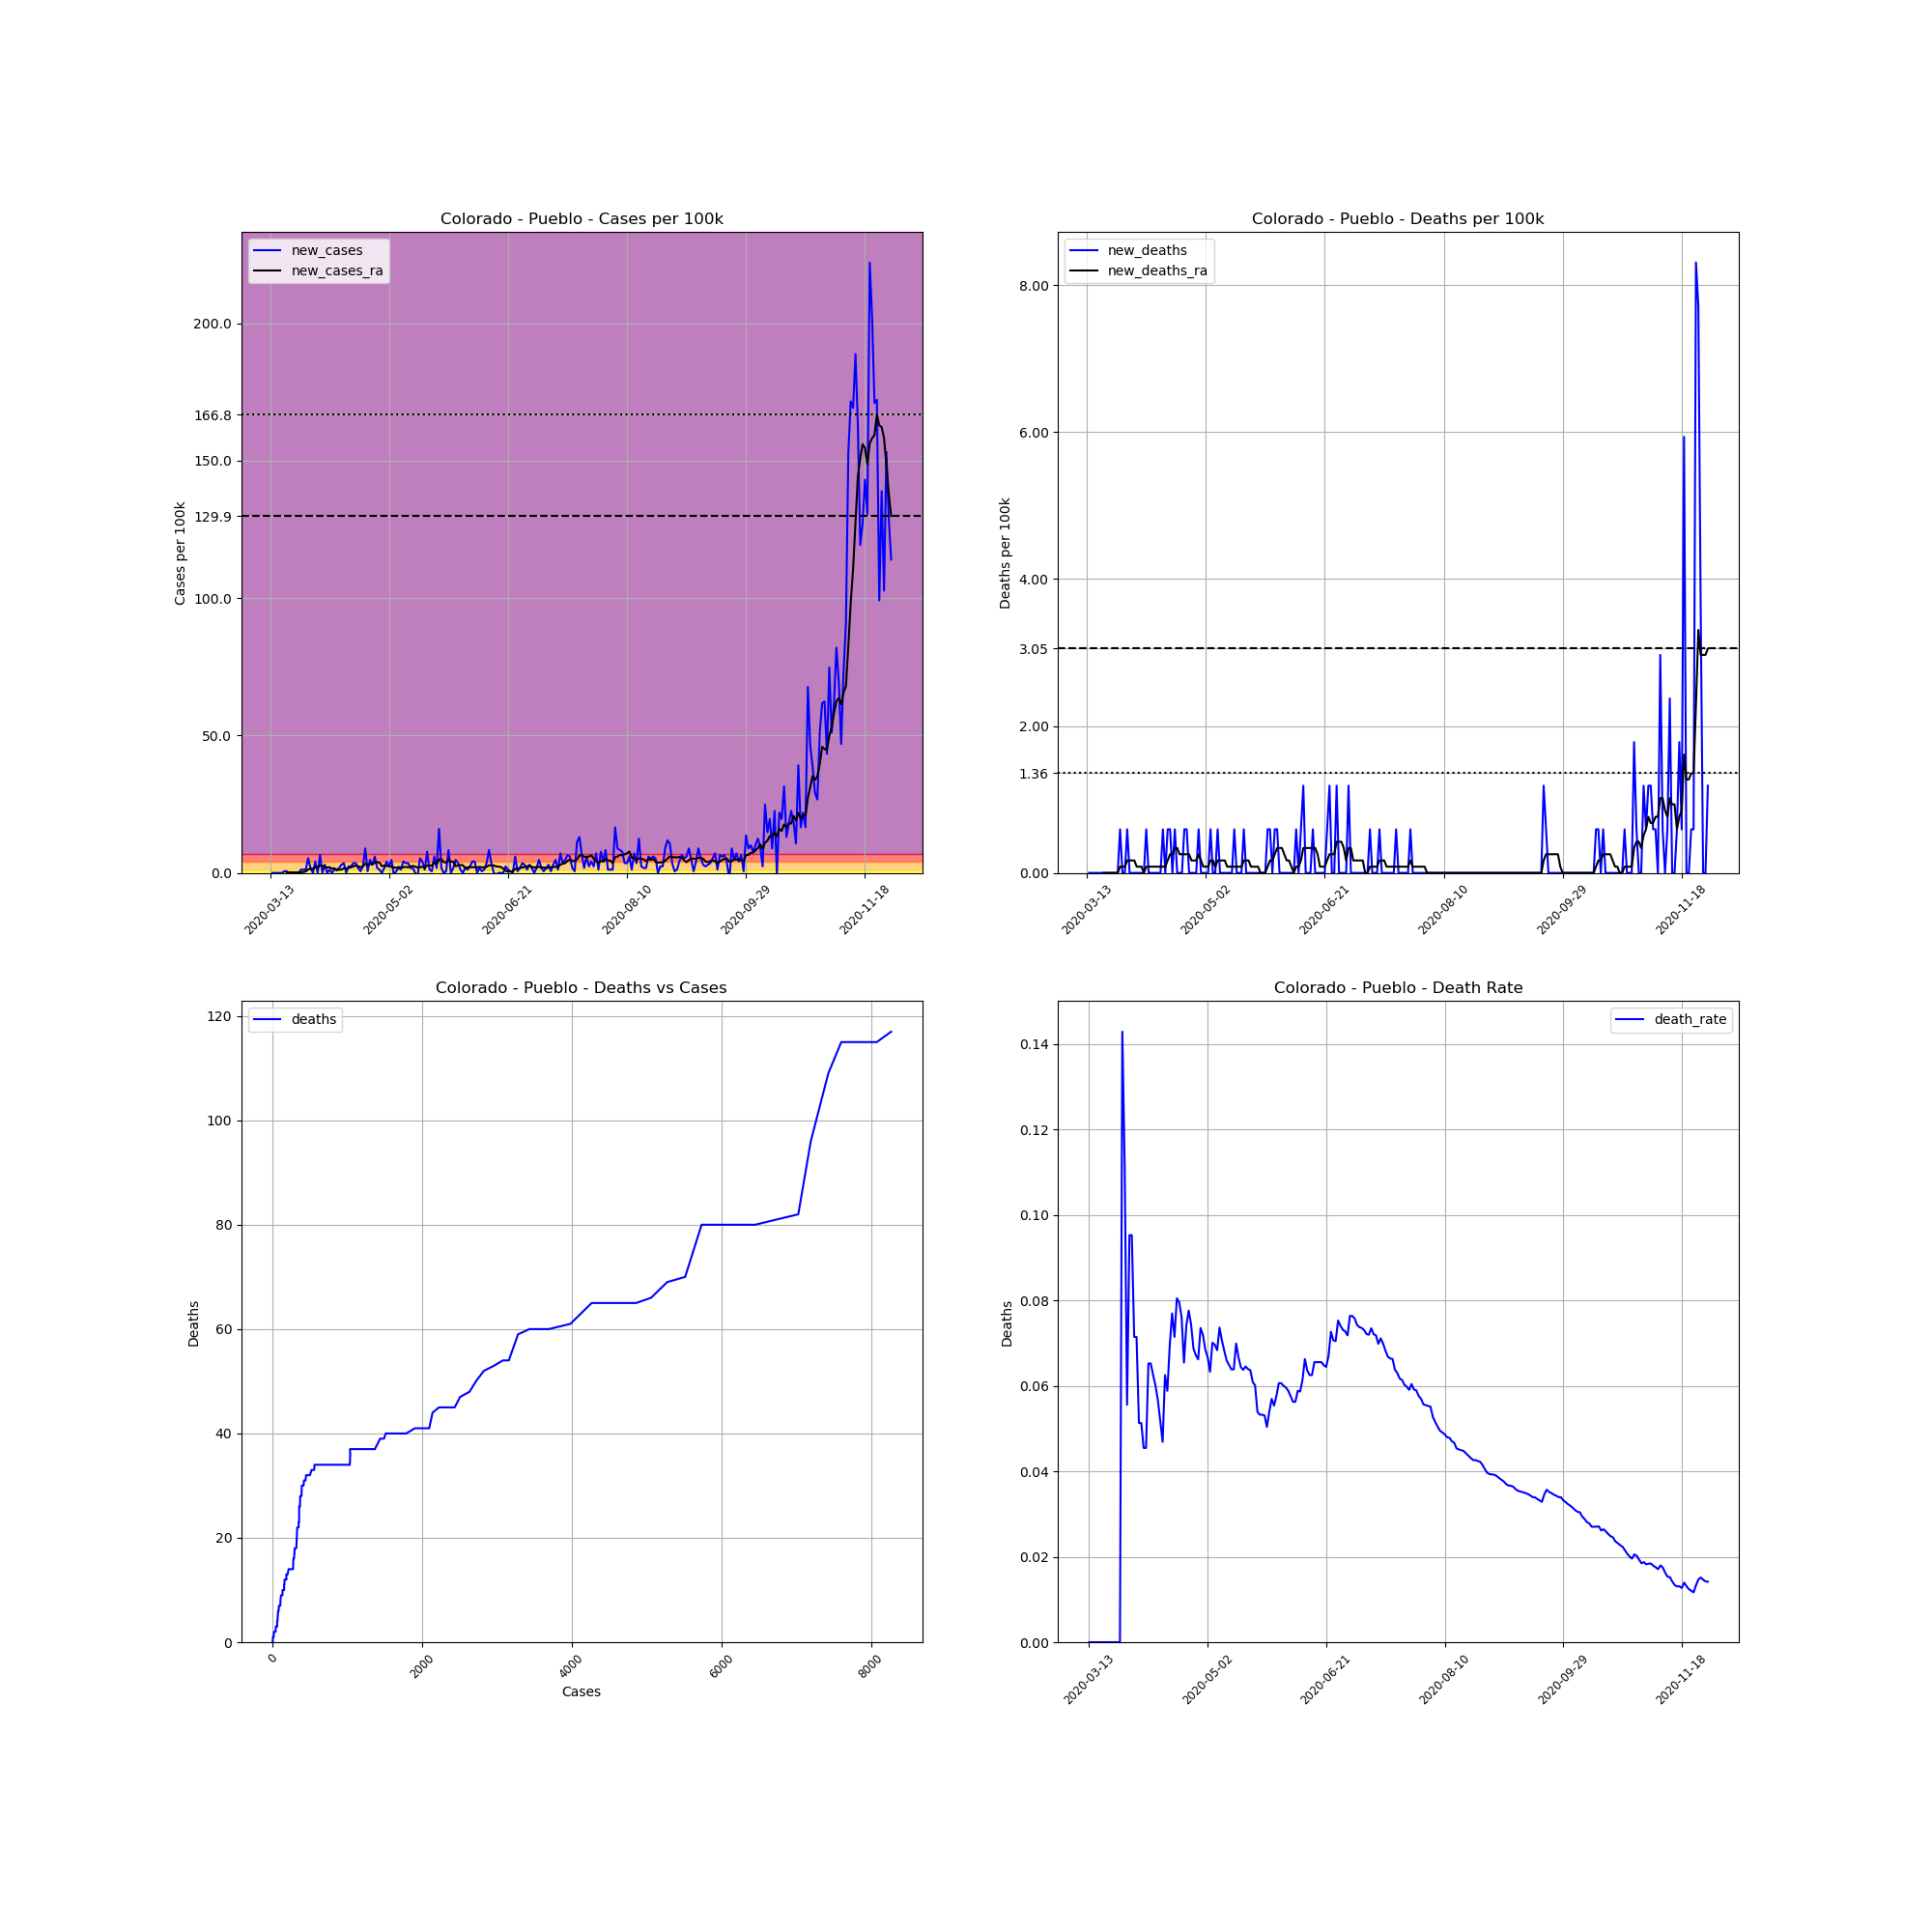

Data behind this chart, as committed beside it:
, date, county, state, fips, cases, deaths, COUNTY, STNAME, CTYNAME, POPESTIMATE2019, cases_per_100k, deaths_per_100k, death_rate, new_cases, new_deaths, new_cases_ra, new_deaths_ra
69189, 2020-03-13, Pueblo, Colorado, 8101, 1, 0.0, 101, Colorado, Pueblo, 168424, 0.5937, 0.0, 0.0, , , , 
69190, 2020-03-14, Pueblo, Colorado, 8101, 1, 0.0, 101, Colorado, Pueblo, 168424, 0.5937, 0.0, 0.0, 0.0, 0.0, , 
69191, 2020-03-15, Pueblo, Colorado, 8101, 1, 0.0, 101, Colorado, Pueblo, 168424, 0.5937, 0.0, 0.0, 0.0, 0.0, , 
69192, 2020-03-16, Pueblo, Colorado, 8101, 1, 0.0, 101, Colorado, Pueblo, 168424, 0.5937, 0.0, 0.0, 0.0, 0.0, , 
69193, 2020-03-17, Pueblo, Colorado, 8101, 1, 0.0, 101, Colorado, Pueblo, 168424, 0.5937, 0.0, 0.0, 0.0, 0.0, , 
69194, 2020-03-18, Pueblo, Colorado, 8101, 1, 0.0, 101, Colorado, Pueblo, 168424, 0.5937, 0.0, 0.0, 0.0, 0.0, , 
69195, 2020-03-19, Pueblo, Colorado, 8101, 2, 0.0, 101, Colorado, Pueblo, 168424, 1.187, 0.0, 0.0, 0.5937, 0.0, , 
69196, 2020-03-20, Pueblo, Colorado, 8101, 3, 0.0, 101, Colorado, Pueblo, 168424, 1.781, 0.0, 0.0, 0.5937, 0.0, 0.1696, 0.0
69197, 2020-03-21, Pueblo, Colorado, 8101, 3, 0.0, 101, Colorado, Pueblo, 168424, 1.781, 0.0, 0.0, 0.0, 0.0, 0.1696, 0.0
69198, 2020-03-22, Pueblo, Colorado, 8101, 3, 0.0, 101, Colorado, Pueblo, 168424, 1.781, 0.0, 0.0, 0.0, 0.0, 0.1696, 0.0
69199, 2020-03-23, Pueblo, Colorado, 8101, 3, 0.0, 101, Colorado, Pueblo, 168424, 1.781, 0.0, 0.0, 0.0, 0.0, 0.1696, 0.0
69200, 2020-03-24, Pueblo, Colorado, 8101, 3, 0.0, 101, Colorado, Pueblo, 168424, 1.781, 0.0, 0.0, 0.0, 0.0, 0.1696, 0.0
69201, 2020-03-25, Pueblo, Colorado, 8101, 3, 0.0, 101, Colorado, Pueblo, 168424, 1.781, 0.0, 0.0, 0.0, 0.0, 0.1696, 0.0
69202, 2020-03-26, Pueblo, Colorado, 8101, 5, 0.0, 101, Colorado, Pueblo, 168424, 2.969, 0.0, 0.0, 1.187, 0.0, 0.2545, 0.0
69203, 2020-03-27, Pueblo, Colorado, 8101, 7, 1.0, 101, Colorado, Pueblo, 168424, 4.156, 0.5937, 0.1429, 1.187, 0.5937, 0.3393, 0.08482
69204, 2020-03-28, Pueblo, Colorado, 8101, 9, 1.0, 101, Colorado, Pueblo, 168424, 5.344, 0.5937, 0.1111, 1.187, 0.0, 0.5089, 0.08482
69205, 2020-03-29, Pueblo, Colorado, 8101, 18, 1.0, 101, Colorado, Pueblo, 168424, 10.69, 0.5937, 0.05556, 5.344, 0.0, 1.272, 0.08482
69206, 2020-03-30, Pueblo, Colorado, 8101, 21, 2.0, 101, Colorado, Pueblo, 168424, 12.47, 1.187, 0.09524, 1.781, 0.5937, 1.527, 0.1696
69207, 2020-03-31, Pueblo, Colorado, 8101, 21, 2.0, 101, Colorado, Pueblo, 168424, 12.47, 1.187, 0.09524, 0.0, 0.0, 1.527, 0.1696
69208, 2020-04-01, Pueblo, Colorado, 8101, 28, 2.0, 101, Colorado, Pueblo, 168424, 16.62, 1.187, 0.07143, 4.156, 0.0, 2.12, 0.1696
69209, 2020-04-02, Pueblo, Colorado, 8101, 28, 2.0, 101, Colorado, Pueblo, 168424, 16.62, 1.187, 0.07143, 0.0, 0.0, 1.951, 0.1696
69210, 2020-04-03, Pueblo, Colorado, 8101, 39, 2.0, 101, Colorado, Pueblo, 168424, 23.16, 1.187, 0.05128, 6.531, 0.0, 2.714, 0.08482
69211, 2020-04-04, Pueblo, Colorado, 8101, 39, 2.0, 101, Colorado, Pueblo, 168424, 23.16, 1.187, 0.05128, 0.0, 0.0, 2.545, 0.08482
69212, 2020-04-05, Pueblo, Colorado, 8101, 44, 2.0, 101, Colorado, Pueblo, 168424, 26.12, 1.187, 0.04545, 2.969, 0.0, 2.205, 0.08482
69213, 2020-04-06, Pueblo, Colorado, 8101, 44, 2.0, 101, Colorado, Pueblo, 168424, 26.12, 1.187, 0.04545, 0.0, 0.0, 1.951, 0.0
69214, 2020-04-07, Pueblo, Colorado, 8101, 46, 3.0, 101, Colorado, Pueblo, 168424, 27.31, 1.781, 0.06522, 1.187, 0.5937, 2.12, 0.08482
69215, 2020-04-08, Pueblo, Colorado, 8101, 46, 3.0, 101, Colorado, Pueblo, 168424, 27.31, 1.781, 0.06522, 0.0, 0.0, 1.527, 0.08482
69216, 2020-04-09, Pueblo, Colorado, 8101, 48, 3.0, 101, Colorado, Pueblo, 168424, 28.5, 1.781, 0.0625, 1.187, 0.0, 1.696, 0.08482
69217, 2020-04-10, Pueblo, Colorado, 8101, 50, 3.0, 101, Colorado, Pueblo, 168424, 29.69, 1.781, 0.06, 1.187, 0.0, 0.933, 0.08482
69218, 2020-04-11, Pueblo, Colorado, 8101, 53, 3.0, 101, Colorado, Pueblo, 168424, 31.47, 1.781, 0.0566, 1.781, 0.0, 1.187, 0.08482
69219, 2020-04-12, Pueblo, Colorado, 8101, 58, 3.0, 101, Colorado, Pueblo, 168424, 34.44, 1.781, 0.05172, 2.969, 0.0, 1.187, 0.08482
69220, 2020-04-13, Pueblo, Colorado, 8101, 64, 3.0, 101, Colorado, Pueblo, 168424, 38, 1.781, 0.04688, 3.562, 0.0, 1.696, 0.08482
69221, 2020-04-14, Pueblo, Colorado, 8101, 64, 4.0, 101, Colorado, Pueblo, 168424, 38, 2.375, 0.0625, 0.0, 0.5937, 1.527, 0.08482
69222, 2020-04-15, Pueblo, Colorado, 8101, 68, 4.0, 101, Colorado, Pueblo, 168424, 40.37, 2.375, 0.05882, 2.375, 0.0, 1.866, 0.08482
69223, 2020-04-16, Pueblo, Colorado, 8101, 72, 5.0, 101, Colorado, Pueblo, 168424, 42.75, 2.969, 0.06944, 2.375, 0.5937, 2.036, 0.1696
69224, 2020-04-17, Pueblo, Colorado, 8101, 78, 6.0, 101, Colorado, Pueblo, 168424, 46.31, 3.562, 0.07692, 3.562, 0.5937, 2.375, 0.2545
69225, 2020-04-18, Pueblo, Colorado, 8101, 84, 6.0, 101, Colorado, Pueblo, 168424, 49.87, 3.562, 0.07143, 3.562, 0.0, 2.629, 0.2545
69226, 2020-04-19, Pueblo, Colorado, 8101, 87, 7.0, 101, Colorado, Pueblo, 168424, 51.66, 4.156, 0.08046, 1.781, 0.5937, 2.46, 0.3393
69227, 2020-04-20, Pueblo, Colorado, 8101, 88, 7.0, 101, Colorado, Pueblo, 168424, 52.25, 4.156, 0.07955, 0.5937, 0.0, 2.036, 0.3393
69228, 2020-04-21, Pueblo, Colorado, 8101, 92, 7.0, 101, Colorado, Pueblo, 168424, 54.62, 4.156, 0.07609, 2.375, 0.0, 2.375, 0.2545
69229, 2020-04-22, Pueblo, Colorado, 8101, 107, 7.0, 101, Colorado, Pueblo, 168424, 63.53, 4.156, 0.06542, 8.906, 0.0, 3.308, 0.2545
69230, 2020-04-23, Pueblo, Colorado, 8101, 108, 8.0, 101, Colorado, Pueblo, 168424, 64.12, 4.75, 0.07407, 0.5937, 0.5937, 3.054, 0.2545
69231, 2020-04-24, Pueblo, Colorado, 8101, 116, 9.0, 101, Colorado, Pueblo, 168424, 68.87, 5.344, 0.07759, 4.75, 0.5937, 3.223, 0.2545
69232, 2020-04-25, Pueblo, Colorado, 8101, 121, 9.0, 101, Colorado, Pueblo, 168424, 71.84, 5.344, 0.07438, 2.969, 0.0, 3.138, 0.2545
69233, 2020-04-26, Pueblo, Colorado, 8101, 131, 9.0, 101, Colorado, Pueblo, 168424, 77.78, 5.344, 0.0687, 5.937, 0.0, 3.732, 0.1696
69234, 2020-04-27, Pueblo, Colorado, 8101, 134, 9.0, 101, Colorado, Pueblo, 168424, 79.56, 5.344, 0.06716, 1.781, 0.0, 3.902, 0.1696
69235, 2020-04-28, Pueblo, Colorado, 8101, 136, 9.0, 101, Colorado, Pueblo, 168424, 80.75, 5.344, 0.06618, 1.187, 0.0, 3.732, 0.1696
69236, 2020-04-29, Pueblo, Colorado, 8101, 136, 10.0, 101, Colorado, Pueblo, 168424, 80.75, 5.937, 0.07353, 0.0, 0.5937, 2.46, 0.2545
69237, 2020-04-30, Pueblo, Colorado, 8101, 139, 10.0, 101, Colorado, Pueblo, 168424, 82.53, 5.937, 0.07194, 1.781, 0.0, 2.629, 0.1696
69238, 2020-05-01, Pueblo, Colorado, 8101, 146, 10.0, 101, Colorado, Pueblo, 168424, 86.69, 5.937, 0.06849, 4.156, 0.0, 2.545, 0.08482
69239, 2020-05-02, Pueblo, Colorado, 8101, 150, 10.0, 101, Colorado, Pueblo, 168424, 89.06, 5.937, 0.06667, 2.375, 0.0, 2.46, 0.08482
69240, 2020-05-03, Pueblo, Colorado, 8101, 158, 10.0, 101, Colorado, Pueblo, 168424, 93.81, 5.937, 0.06329, 4.75, 0.0, 2.29, 0.08482
69241, 2020-05-04, Pueblo, Colorado, 8101, 157, 11.0, 101, Colorado, Pueblo, 168424, 93.22, 6.531, 0.07006, -0.5937, 0.5937, 1.951, 0.1696
69242, 2020-05-05, Pueblo, Colorado, 8101, 158, 11.0, 101, Colorado, Pueblo, 168424, 93.81, 6.531, 0.06962, 0.5937, 0.0, 1.866, 0.1696
69243, 2020-05-06, Pueblo, Colorado, 8101, 161, 11.0, 101, Colorado, Pueblo, 168424, 95.59, 6.531, 0.06832, 1.781, 0.0, 2.12, 0.08482
69244, 2020-05-07, Pueblo, Colorado, 8101, 163, 12.0, 101, Colorado, Pueblo, 168424, 96.78, 7.125, 0.07362, 1.187, 0.5937, 2.036, 0.1696
69245, 2020-05-08, Pueblo, Colorado, 8101, 170, 12.0, 101, Colorado, Pueblo, 168424, 100.9, 7.125, 0.07059, 4.156, 0.0, 2.036, 0.1696
69246, 2020-05-09, Pueblo, Colorado, 8101, 176, 12.0, 101, Colorado, Pueblo, 168424, 104.5, 7.125, 0.06818, 3.562, 0.0, 2.205, 0.1696
69247, 2020-05-10, Pueblo, Colorado, 8101, 182, 12.0, 101, Colorado, Pueblo, 168424, 108.1, 7.125, 0.06593, 3.562, 0.0, 2.036, 0.1696
69248, 2020-05-11, Pueblo, Colorado, 8101, 185, 12.0, 101, Colorado, Pueblo, 168424, 109.8, 7.125, 0.06486, 1.781, 0.0, 2.375, 0.08482
... 202 more rows
